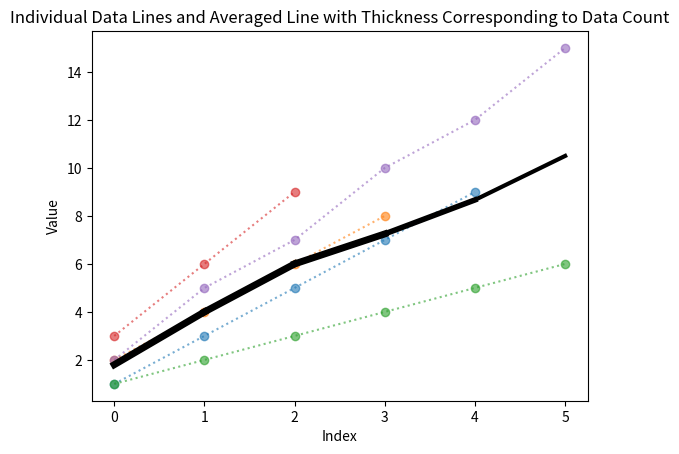

Source code (Python):
import matplotlib.pyplot as plt
import numpy as np

# Sample data: lists of different lengths
data = [
    [1, 3, 5, 7, 9],
    [2, 4, 6, 8],
    [1, 2, 3, 4, 5, 6],
    [3, 6, 9],
    [2, 5, 7, 10, 12, 15]
]

# Find the max length of any list
max_len = max(len(lst) for lst in data)

# Create a dictionary to store index-wise values
values_at_index = {}

# Populate dictionary with values at each index
for lst in data:
    for i, value in enumerate(lst):
        if i not in values_at_index:
            values_at_index[i] = []
        values_at_index[i].append(value)

# Compute average and number of values per index
x_vals = sorted(values_at_index.keys())
y_avg = [np.mean(values_at_index[x]) for x in x_vals]
line_widths = [len(values_at_index[x]) for x in x_vals]  # Width proportional to number of lists

# Normalize line widths for visualization
min_width, max_width = 1, 6  # Min/max line thickness
normalized_widths = np.interp(line_widths, (min(line_widths), max(line_widths)), (min_width, max_width))

# Plot individual data lines
for lst in data:
    plt.plot(range(len(lst)), lst, linestyle='dotted', marker='o', alpha=0.6)

# Plot averaged line with varying thickness
for i in range(len(x_vals) - 1):
    plt.plot(
        [x_vals[i], x_vals[i + 1]],  # X range
        [y_avg[i], y_avg[i + 1]],  # Y range
        color='black',
        linewidth=line_widths[i]
    )

plt.xlabel("Index")
plt.ylabel("Value")
plt.title("Individual Data Lines and Averaged Line with Thickness Corresponding to Data Count")
plt.savefig(f'output.png', dpi=300)
